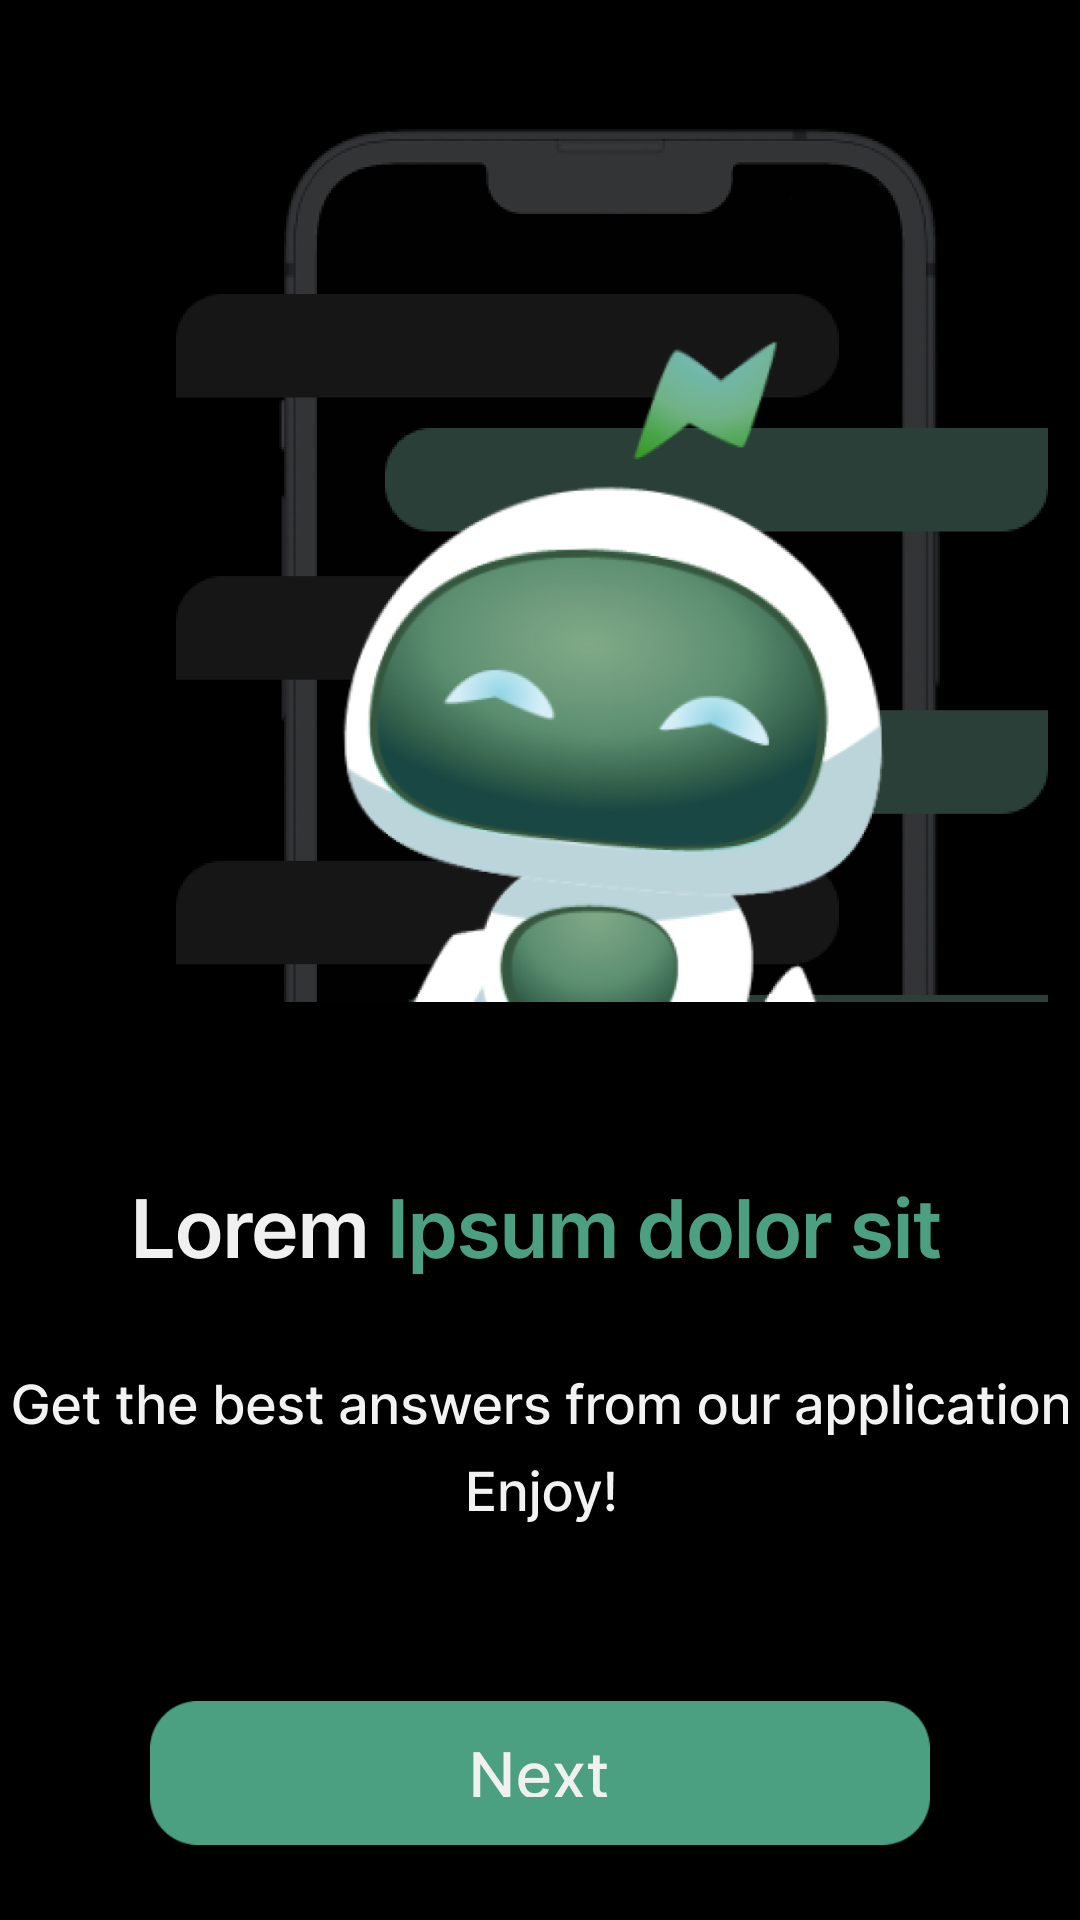

Write the Android layout XML for this screen, with the resource values it uses.
<!-- AndroidManifest.xml: application theme Theme.ChatGBT -->
<!-- res/layout/fragment_onboardings2.xml -->
<?xml version="1.0" encoding="utf-8"?>
<androidx.constraintlayout.widget.ConstraintLayout xmlns:android="http://schemas.android.com/apk/res/android"
    xmlns:app="http://schemas.android.com/apk/res-auto"
    xmlns:tools="http://schemas.android.com/tools"
    android:layout_width="match_parent"
    android:layout_height="match_parent"
    android:background="@color/black"
    tools:context=".Fragments.Onboardings2">

    <ImageView
        android:id="@+id/imageView"
        android:layout_width="408dp"
        android:layout_height="381dp"
        app:layout_constraintEnd_toEndOf="parent"
        app:layout_constraintHorizontal_bias="0.0"
        app:layout_constraintStart_toStartOf="parent"
        app:layout_constraintTop_toTopOf="parent"
        app:srcCompat="@drawable/group_1171274877" />

    <androidx.constraintlayout.widget.ConstraintLayout
        android:layout_width="0dp"
        android:layout_height="0dp"
        android:background="@color/black"
        app:layout_constraintBottom_toBottomOf="parent"
        app:layout_constraintEnd_toEndOf="parent"
        app:layout_constraintHorizontal_bias="1.0"
        app:layout_constraintStart_toStartOf="parent"
        app:layout_constraintTop_toTopOf="@+id/guideline4"
        app:layout_constraintVertical_bias="1.0">

        <ImageView
            android:id="@+id/secondNextButton"
            android:layout_width="0dp"
            android:layout_height="wrap_content"
            android:layout_marginStart="50dp"
            android:layout_marginEnd="50dp"
            android:src="@drawable/rectangle_18"
            app:layout_constraintBottom_toTopOf="@+id/guideline5"
            app:layout_constraintEnd_toEndOf="parent"
            app:layout_constraintHorizontal_bias="0.506"
            app:layout_constraintStart_toStartOf="parent"
            app:layout_constraintTop_toTopOf="@+id/guideline5" />

        <ImageView
            android:id="@+id/imageView4"
            android:layout_width="wrap_content"
            android:layout_height="wrap_content"
            android:src="@drawable/next"
            app:layout_constraintBottom_toBottomOf="@+id/secondNextButton"
            app:layout_constraintEnd_toEndOf="parent"
            app:layout_constraintHorizontal_bias="0.501"
            app:layout_constraintStart_toStartOf="parent"
            app:layout_constraintTop_toTopOf="@+id/secondNextButton" />

        <ImageView
            android:id="@+id/imageView5"
            android:layout_width="wrap_content"
            android:layout_height="wrap_content"
            android:src="@drawable/lorem_ipsum_dolor_sit"
            app:layout_constraintBottom_toTopOf="@+id/imageView6"
            app:layout_constraintEnd_toEndOf="parent"
            app:layout_constraintHorizontal_bias="0.496"
            app:layout_constraintStart_toStartOf="parent"
            app:layout_constraintTop_toTopOf="parent"
            app:layout_constraintVertical_bias="0.642" />

        <ImageView
            android:id="@+id/imageView6"
            android:layout_width="wrap_content"
            android:layout_height="wrap_content"
            android:src="@drawable/get_the_best_answers_from_our_application_enjoy_"
            app:layout_constraintBottom_toTopOf="@+id/guideline"
            app:layout_constraintEnd_toEndOf="parent"
            app:layout_constraintStart_toStartOf="parent"
            app:layout_constraintTop_toTopOf="@+id/guideline" />

        <ImageView
            android:id="@+id/imageView7"
            android:layout_width="wrap_content"
            android:layout_height="wrap_content"
            android:src="@drawable/slider_2"
            app:layout_constraintBottom_toTopOf="@+id/secondNextButton"
            app:layout_constraintEnd_toEndOf="parent"
            app:layout_constraintStart_toStartOf="parent"
            app:layout_constraintTop_toBottomOf="@+id/imageView6"
            app:layout_constraintVertical_bias="0.74" />

        <androidx.constraintlayout.widget.Guideline
            android:id="@+id/guideline"
            android:layout_width="wrap_content"
            android:layout_height="wrap_content"
            android:orientation="horizontal"
            app:layout_constraintGuide_percent="0.49" />

        <androidx.constraintlayout.widget.Guideline
            android:id="@+id/guideline5"
            android:layout_width="wrap_content"
            android:layout_height="wrap_content"
            android:orientation="horizontal"
            app:layout_constraintGuide_percent="0.84" />

    </androidx.constraintlayout.widget.ConstraintLayout>

    <androidx.constraintlayout.widget.Guideline
        android:id="@+id/guideline3"
        android:layout_width="wrap_content"
        android:layout_height="wrap_content"
        android:orientation="horizontal"
        android:visibility="invisible" />

    <androidx.constraintlayout.widget.Guideline
        android:id="@+id/guideline4"
        android:layout_width="wrap_content"
        android:layout_height="wrap_content"
        android:orientation="horizontal"
        android:visibility="invisible"
        app:layout_constraintGuide_percent="0.52193993" />

</androidx.constraintlayout.widget.ConstraintLayout>
<!-- resources referenced by this layout -->
<resources>
  <!-- drawable get_the_best_answers_from_our_application_enjoy_: png bitmap (drawable, 4116 bytes) -->
  <!-- drawable group_1171274877: png bitmap (drawable, 65026 bytes) -->
  <!-- drawable lorem_ipsum_dolor_sit: png bitmap (drawable, 3227 bytes) -->
  <!-- drawable next: png bitmap (drawable, 745 bytes) -->
  <!-- drawable rectangle_18: png bitmap (drawable, 962 bytes) -->
  <style name="Theme.ChatGBT" parent="Base.Theme.ChatGBT" />
  <style name="Base.Theme.ChatGBT" parent="Theme.Material3.DayNight.NoActionBar">
          
          <item name="android:statusBarColor">@android:color/black</item> 
      </style>
  <!-- not gathered from this repository: default colours our renderer supplied (Android Studio template values) -->
  <color name="black">#FF000000</color>
</resources>
